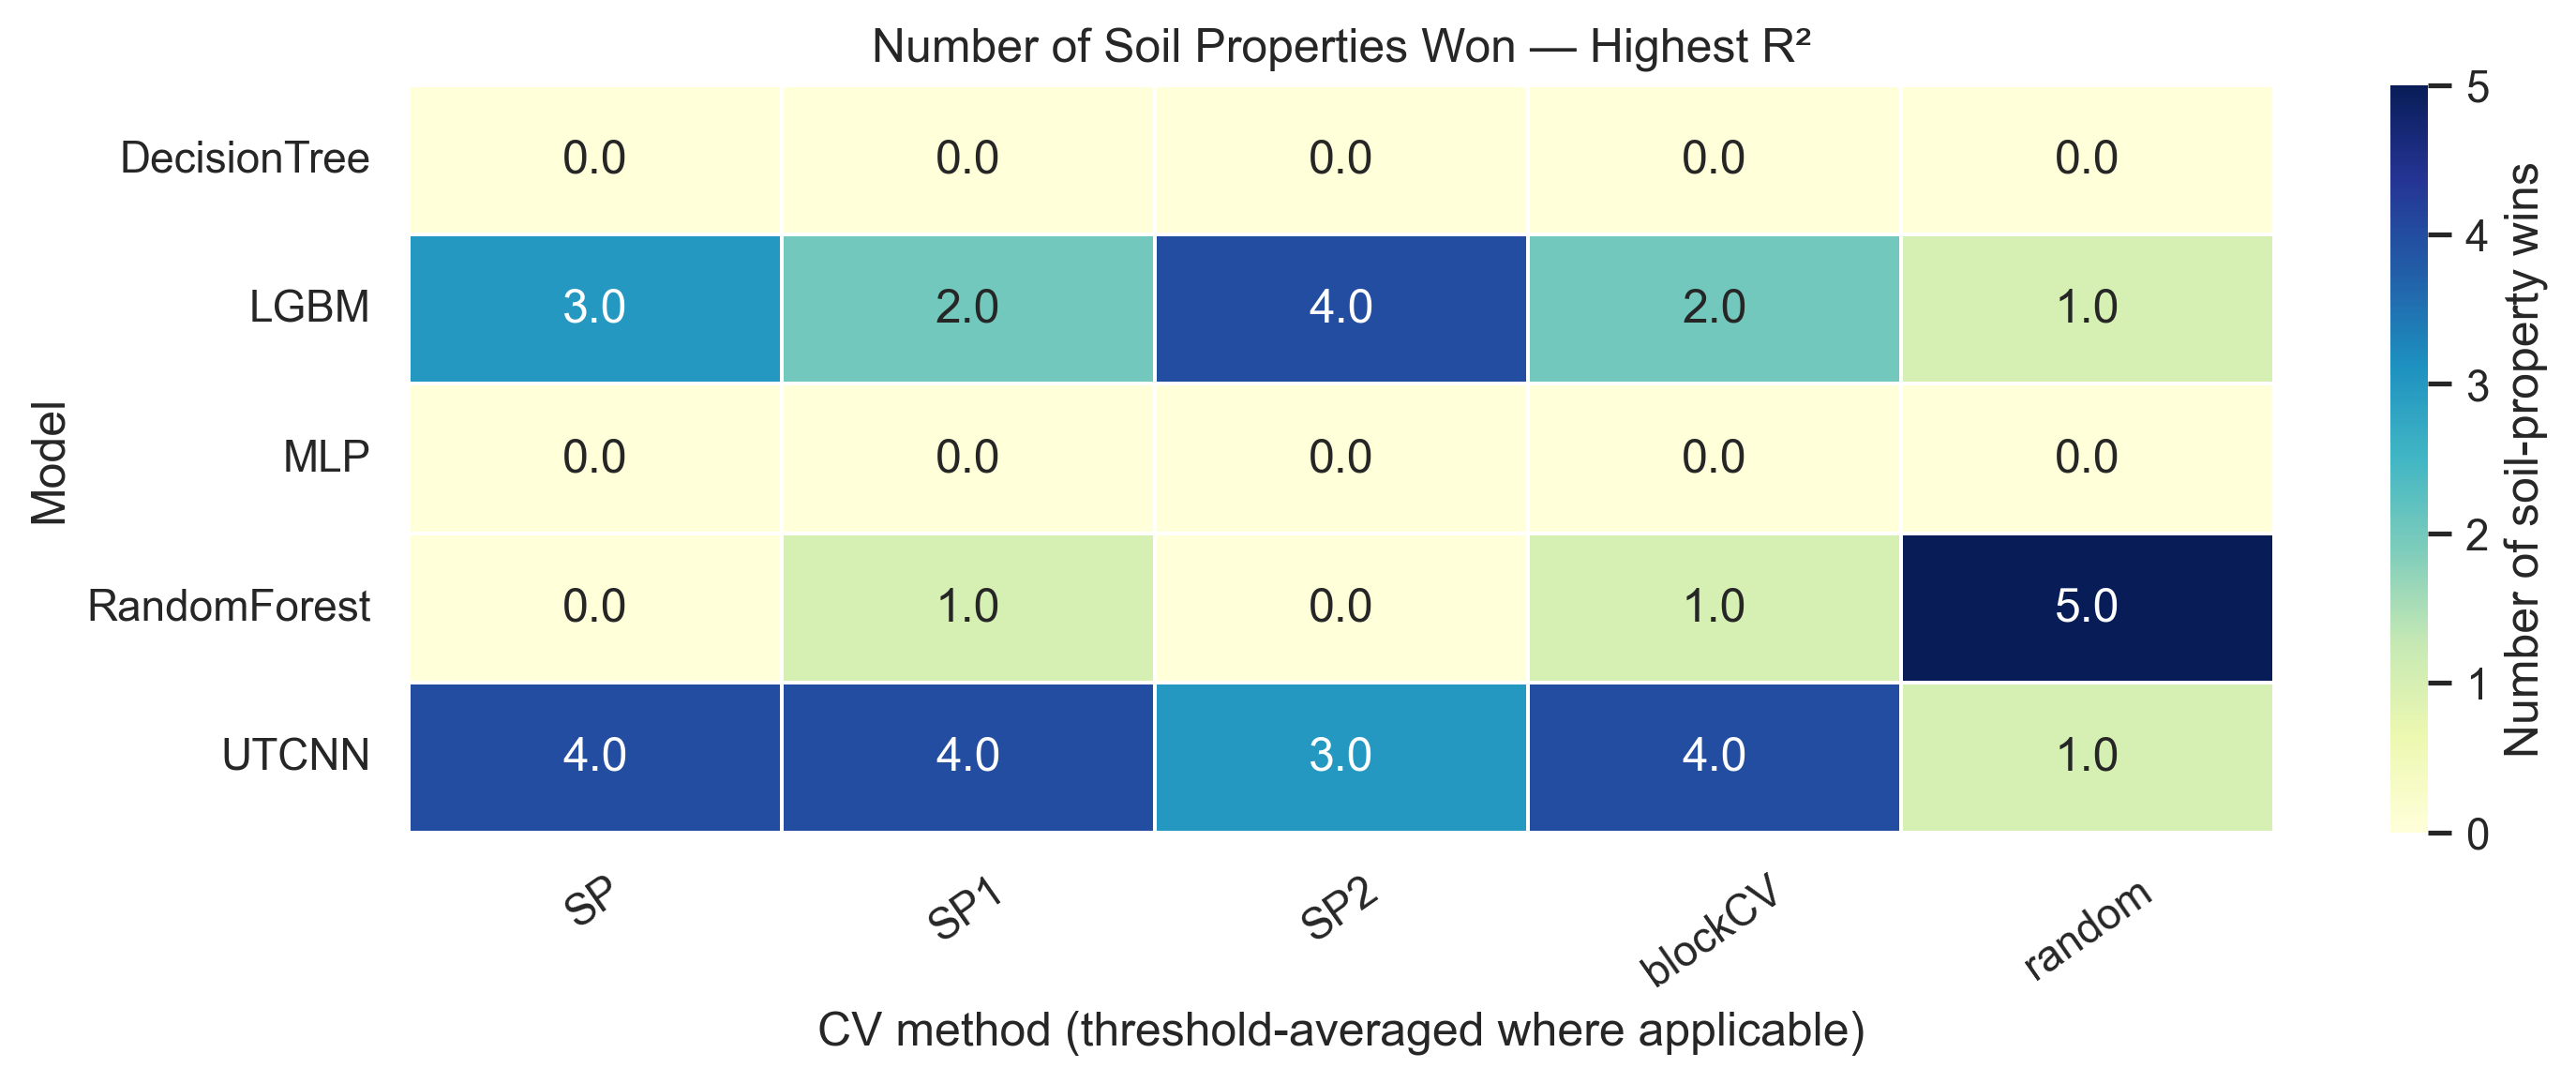

The data file committed next to this chart (first rows):
model, SP, SP1, SP2, blockCV, random
DecisionTree, 0.0, 0.0, 0.0, 0.0, 0.0
LGBM, 3.0, 2.0, 4.0, 2.0, 1.0
MLP, 0.0, 0.0, 0.0, 0.0, 0.0
RandomForest, 0.0, 1.0, 0.0, 1.0, 5.0
UTCNN, 4.0, 4.0, 3.0, 4.0, 1.0
